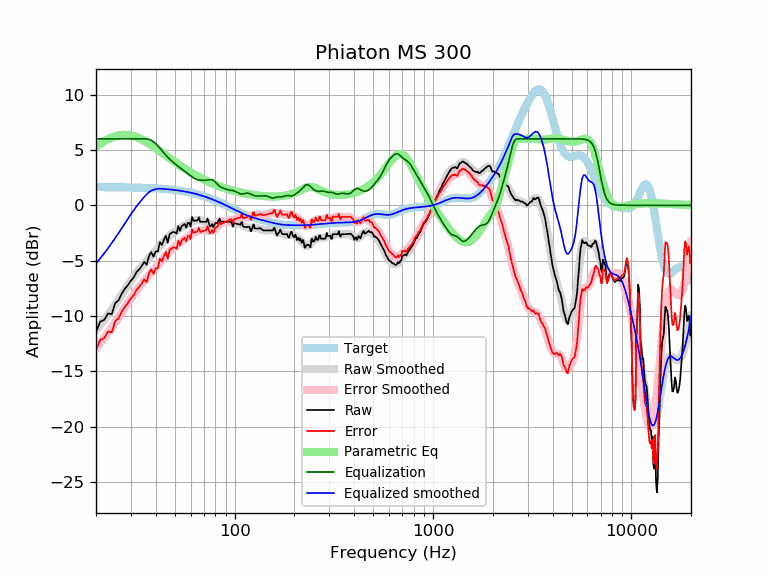

The file beside this chart, header and first rows:
frequency, raw, error, smoothed, error_smoothed, equalization, parametric_eq, equalized_raw, equalized_smoothed, target
20, -11.43, -13.07, -11.26, -12.90, 6.00, 5.31, -5.43, -5.26, 1.64
21, -10.51, -12.14, -10.79, -12.43, 6.00, 5.56, -4.51, -4.79, 1.64
22, -10.35, -11.98, -10.33, -11.97, 6.00, 5.78, -4.35, -4.33, 1.64
23, -9.76, -11.40, -9.87, -11.51, 6.00, 5.97, -3.76, -3.87, 1.63
24, -9.83, -11.46, -9.41, -11.05, 6.00, 6.12, -3.83, -3.41, 1.63
25, -8.83, -10.45, -8.96, -10.58, 6.00, 6.23, -2.83, -2.96, 1.63
26, -8.57, -10.20, -8.50, -10.12, 6.00, 6.31, -2.57, -2.50, 1.62
27, -7.97, -9.59, -8.05, -9.67, 6.00, 6.35, -1.97, -2.05, 1.62
28, -7.52, -9.14, -7.61, -9.23, 6.00, 6.36, -1.52, -1.61, 1.62
29, -7.19, -8.81, -7.20, -8.81, 6.00, 6.35, -1.19, -1.20, 1.61
30, -6.79, -8.40, -6.80, -8.41, 6.00, 6.30, -0.79, -0.80, 1.61
31, -6.50, -8.11, -6.44, -8.04, 6.00, 6.24, -0.50, -0.44, 1.60
32, -6.03, -7.63, -6.10, -7.70, 6.00, 6.16, -0.03, -0.10, 1.60
33, -5.79, -7.38, -5.79, -7.38, 6.00, 6.06, 0.21, 0.21, 1.59
34, -5.48, -7.06, -5.51, -7.09, 6.00, 5.95, 0.52, 0.49, 1.58
35, -5.11, -6.68, -5.25, -6.82, 6.00, 5.83, 0.89, 0.75, 1.58
36, -5.37, -6.93, -5.00, -6.57, 6.00, 5.70, 0.63, 1.00, 1.57
37, -4.57, -6.13, -4.77, -6.33, 5.96, 5.57, 1.39, 1.19, 1.56
38, -4.24, -5.79, -4.54, -6.09, 5.86, 5.43, 1.63, 1.32, 1.55
39, -4.64, -6.18, -4.32, -5.86, 5.73, 5.29, 1.09, 1.41, 1.54
40, -4.16, -5.69, -4.10, -5.63, 5.56, 5.16, 1.40, 1.46, 1.53
41, -4.18, -5.70, -3.88, -5.39, 5.37, 5.02, 1.20, 1.50, 1.52
42, -3.33, -4.83, -3.66, -5.16, 5.16, 4.88, 1.84, 1.51, 1.51
43, -3.57, -5.07, -3.44, -4.94, 4.94, 4.75, 1.36, 1.49, 1.49
44, -3.09, -4.57, -3.24, -4.72, 4.72, 4.62, 1.63, 1.48, 1.48
45, -2.75, -4.22, -3.06, -4.52, 4.52, 4.49, 1.77, 1.46, 1.46
46, -3.39, -4.84, -2.89, -4.34, 4.34, 4.36, 0.95, 1.45, 1.45
47, -2.59, -4.02, -2.74, -4.17, 4.17, 4.24, 1.58, 1.43, 1.43
48, -2.49, -3.91, -2.60, -4.02, 4.02, 4.12, 1.53, 1.42, 1.42
49, -2.40, -3.80, -2.48, -3.88, 3.88, 4.01, 1.48, 1.40, 1.40
50, -2.45, -3.82, -2.37, -3.75, 3.75, 3.90, 1.30, 1.38, 1.38
51, -2.55, -3.91, -2.27, -3.62, 3.62, 3.79, 1.07, 1.36, 1.36
52, -1.87, -3.21, -2.17, -3.50, 3.50, 3.68, 1.63, 1.34, 1.34
53, -2.30, -3.61, -2.07, -3.39, 3.39, 3.58, 1.09, 1.32, 1.32
54, -1.89, -3.18, -1.98, -3.28, 3.28, 3.49, 1.39, 1.29, 1.29
55, -1.79, -3.06, -1.90, -3.17, 3.17, 3.39, 1.38, 1.27, 1.27
56, -1.69, -2.93, -1.82, -3.07, 3.07, 3.30, 1.38, 1.25, 1.25
57, -2.02, -3.24, -1.74, -2.96, 2.96, 3.21, 0.94, 1.22, 1.22
58, -1.59, -2.78, -1.66, -2.86, 2.86, 3.13, 1.27, 1.19, 1.19
59, -1.59, -2.75, -1.59, -2.76, 2.76, 3.05, 1.17, 1.17, 1.17
60, -1.91, -3.05, -1.52, -2.66, 2.66, 2.97, 0.75, 1.14, 1.14
61, -1.06, -2.17, -1.46, -2.57, 2.57, 2.89, 1.50, 1.11, 1.11
62, -1.38, -2.46, -1.40, -2.48, 2.48, 2.82, 1.10, 1.08, 1.08
63, -1.38, -2.43, -1.37, -2.42, 2.42, 2.75, 1.03, 1.05, 1.05
64, -1.38, -2.40, -1.34, -2.36, 2.36, 2.68, 0.98, 1.02, 1.02
65, -1.35, -2.34, -1.34, -2.32, 2.32, 2.61, 0.97, 0.99, 0.99
66, -1.08, -2.03, -1.34, -2.30, 2.30, 2.55, 1.22, 0.95, 0.95
67, -1.48, -2.40, -1.36, -2.28, 2.28, 2.49, 0.79, 0.92, 0.92
68, -1.48, -2.37, -1.38, -2.26, 2.26, 2.43, 0.78, 0.88, 0.88
69, -1.48, -2.33, -1.40, -2.25, 2.25, 2.37, 0.77, 0.85, 0.85
70, -1.48, -2.30, -1.44, -2.25, 2.25, 2.32, 0.76, 0.81, 0.81
71, -1.48, -2.26, -1.47, -2.25, 2.25, 2.26, 0.77, 0.78, 0.78
72, -1.48, -2.22, -1.52, -2.26, 2.26, 2.21, 0.78, 0.74, 0.74
73, -1.18, -1.88, -1.58, -2.28, 2.28, 2.16, 1.10, 0.70, 0.70
74, -1.58, -2.24, -1.63, -2.30, 2.30, 2.11, 0.72, 0.66, 0.66
75, -1.90, -2.53, -1.69, -2.31, 2.31, 2.07, 0.41, 0.62, 0.62
76, -1.84, -2.43, -1.73, -2.32, 2.32, 2.02, 0.47, 0.59, 0.59
77, -1.69, -2.23, -1.75, -2.30, 2.30, 1.98, 0.61, 0.55, 0.55
78, -1.99, -2.49, -1.75, -2.25, 2.25, 1.94, 0.27, 0.51, 0.51
79, -1.79, -2.26, -1.72, -2.18, 2.18, 1.90, 0.39, 0.47, 0.47
... 553 more rows
